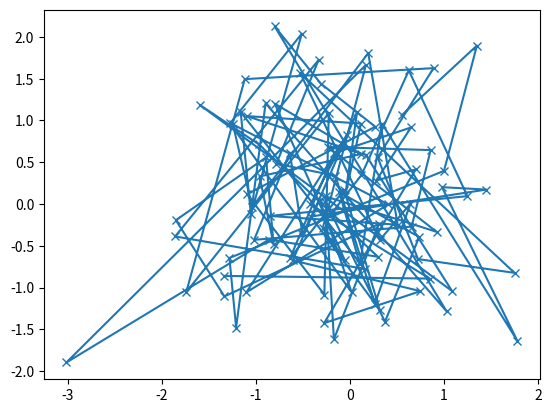

This chart was generated by the following Python code:
import matplotlib.pyplot as plt
import numpy as np
from math import sin
def my_plotter(ax, data1, data2, param_dict):
    out = ax.plot(data1, data2, **param_dict)
    return out


data1, data2 = np.random.randn(2, 100)
fig, ax = plt.subplots(1, 1)
my_plotter(ax, data1, data2, {'marker': 'x'})
